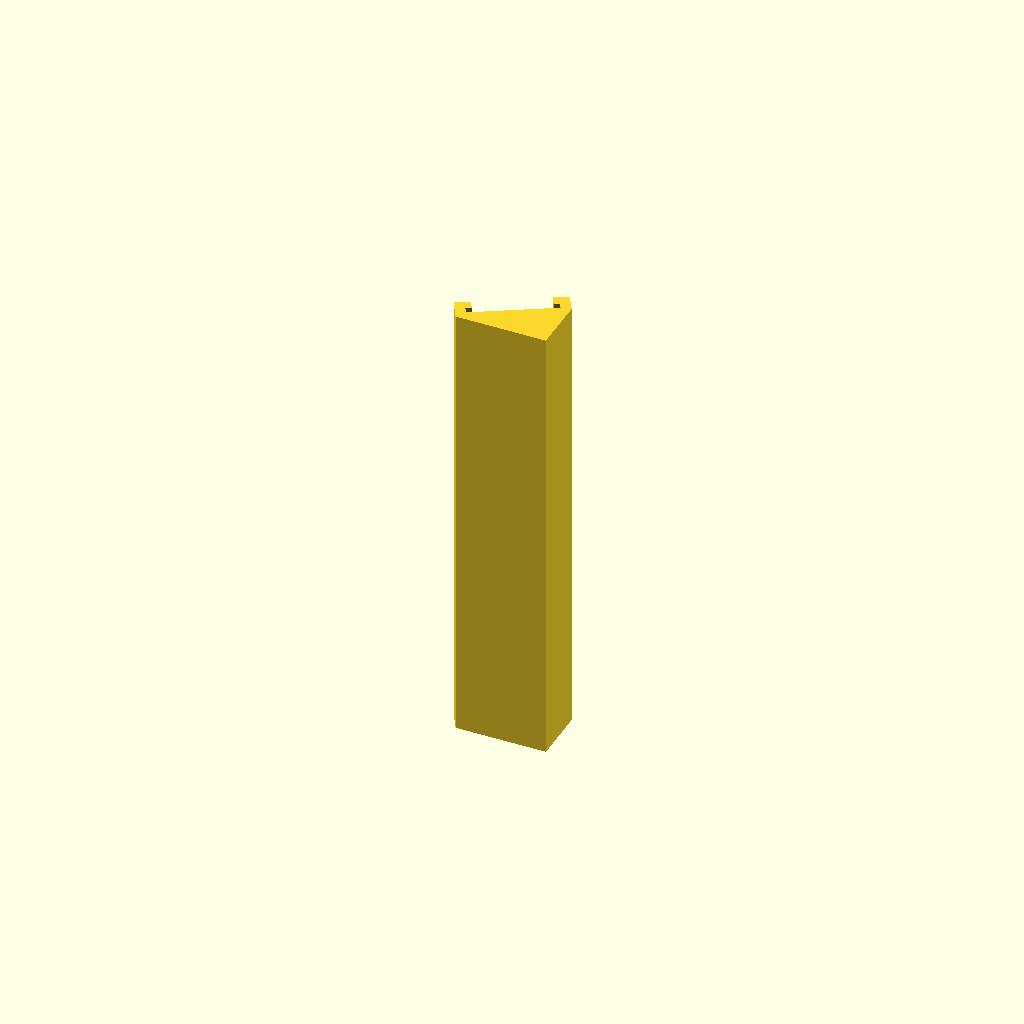
Cell 1 — every parameter at its default value.
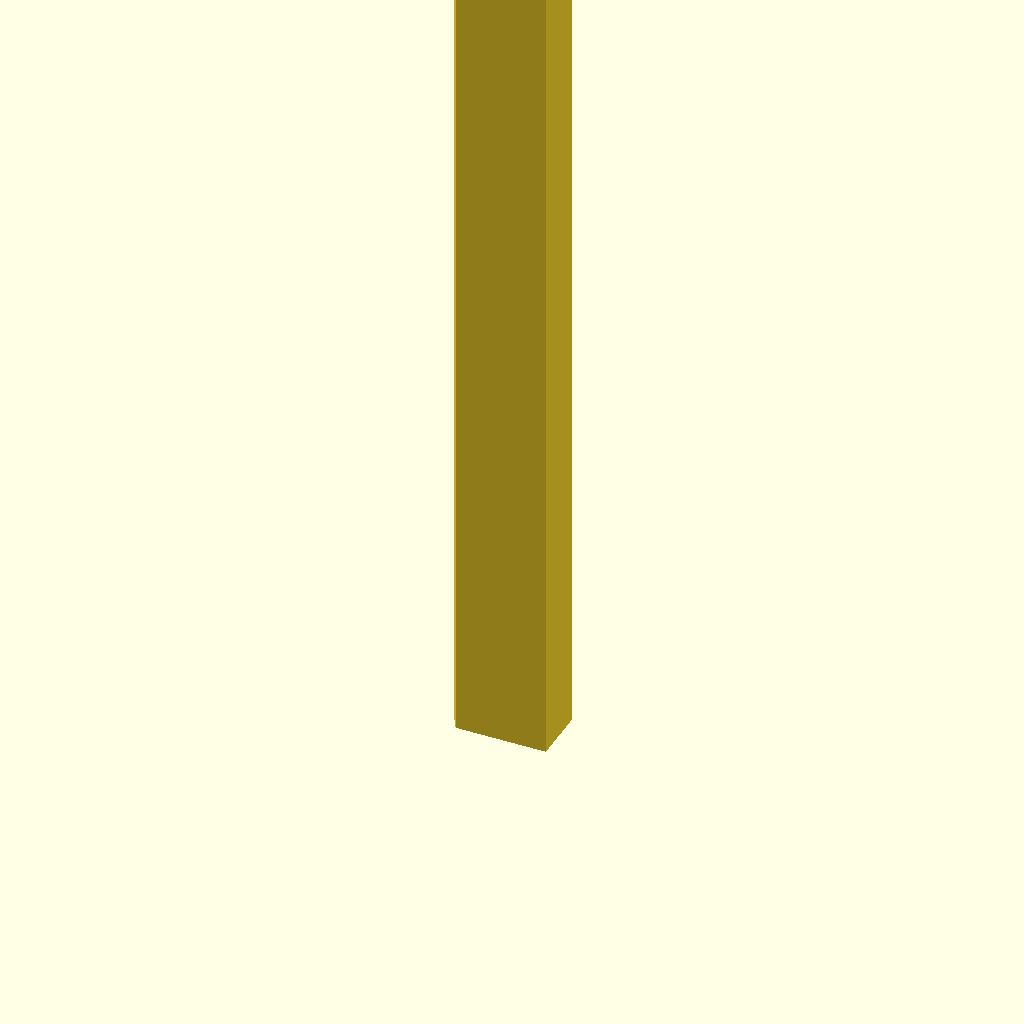
Cell 2 — height set to 110, the other parameters unchanged.
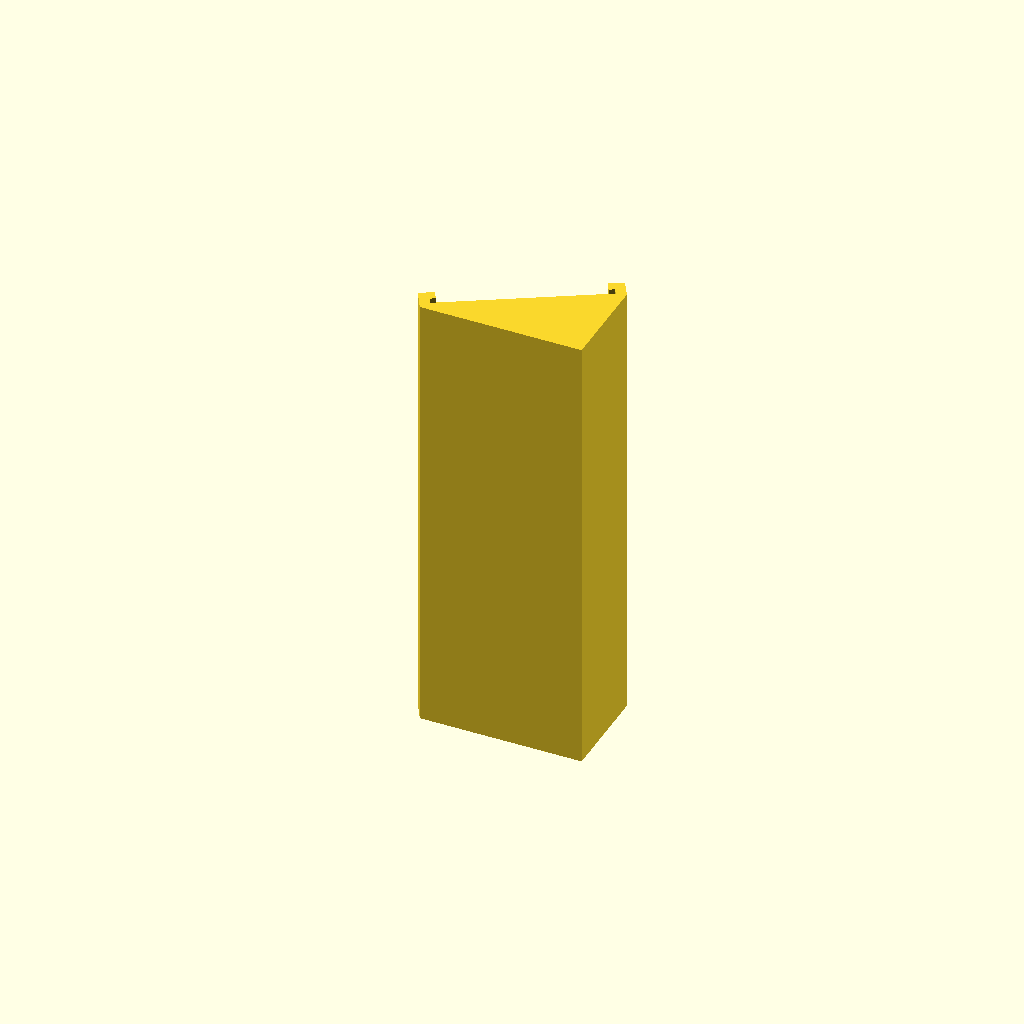
Cell 3: the same model with strip_width = 20.
One fixed orthographic camera (rotation 55°, 0°, 25°; colour scheme Cornfield) for every cell.
The OpenSCAD source (inputs/thingiverse/files/thing-3939887/files/effector-led-strip-holder.scad):
height=55;
hollow="no"; // [yes,no]
rail_wall=0.8;

strip_width=10;
strip_clearence=0.2;
strip_border_height=2;
strip_border_width=1.2;
strip_hook_width=0.7;
strip_thickness=0.8;

angle=30;
offset_y=0;

/* [Hidden] */

// FIXME: offset_x should be 0
offset_x=0;

rail_width=strip_width+2*strip_clearence+2*strip_border_width;
rail_base_width=max(rail_width*cos(angle),0);
strip_holder_min_raise = strip_border_width*(1-sin(angle));

module strip_holder_shape() {
    x1=rail_width/2-strip_border_width;
    y2=strip_thickness;
    x3=x1-strip_hook_width;
    y4=strip_border_height;
    x5=rail_width/2;

    polygon([
        [-x1,0.001],
        [-x1,y2],
        [-x3,y2],
        [-x3,y4],
        [-x5,y4],
        [-x5,-0.001],

        [x5,-0.001],
        [x5,y4],
        [x3,y4],
        [x3,y2],
        [x1,y2],
        [x1,0.001],
    ]);
}

module rail_base_shape() {
    ay=max(strip_holder_min_raise,offset_y);
    x1=rail_width/2;
    x2=x1-ay*tan(angle);
    x5=rail_base_width-x1;
    y5=rail_width*sin(angle);
    x3=x5+strip_border_width*(1-cos(angle));
    by=angle==0?0:strip_border_width*(1-cos(angle))/tan(angle);
    y4=y5-by;

    polygon([
        [-x1+offset_x-0.001,ay+0.001],
        [-x2,-0.001],
        [x3,-0.001],
        [x3,y4+ay+0.001],
        [x5,y5+ay+0.001]
    ]);
}

module rail_shape() {
    translate([rail_width/2-rail_base_width/2,0]) {
        translate([-rail_width/2+offset_x,max(strip_holder_min_raise,offset_y)])
            rotate(angle)
                translate([rail_width/2,0])
                    strip_holder_shape();
        
        rail_base_shape();
    }
}

module rail() {
    if (height>0) {
        linear_extrude(height=height) {
            difference() {
                rail_shape();
                if (hollow=="yes")
                    offset(-rail_wall)
                        rail_shape();
            }
        }
    } else {
        difference() {
            rail_shape();
            if (hollow=="yes")
                offset(-rail_wall)
                    rail_shape();
        }
    }
}

rail();
Customizer parameters (derived from the source; name, type, default, range or options):
height: number, default 55
hollow: string, default "no", options "yes", "no"
rail_wall: number, default 0.8
strip_width: number, default 10
strip_clearence: number, default 0.2
strip_border_height: number, default 2
strip_border_width: number, default 1.2
strip_hook_width: number, default 0.7
strip_thickness: number, default 0.8
angle: number, default 30
offset_y: number, default 0
